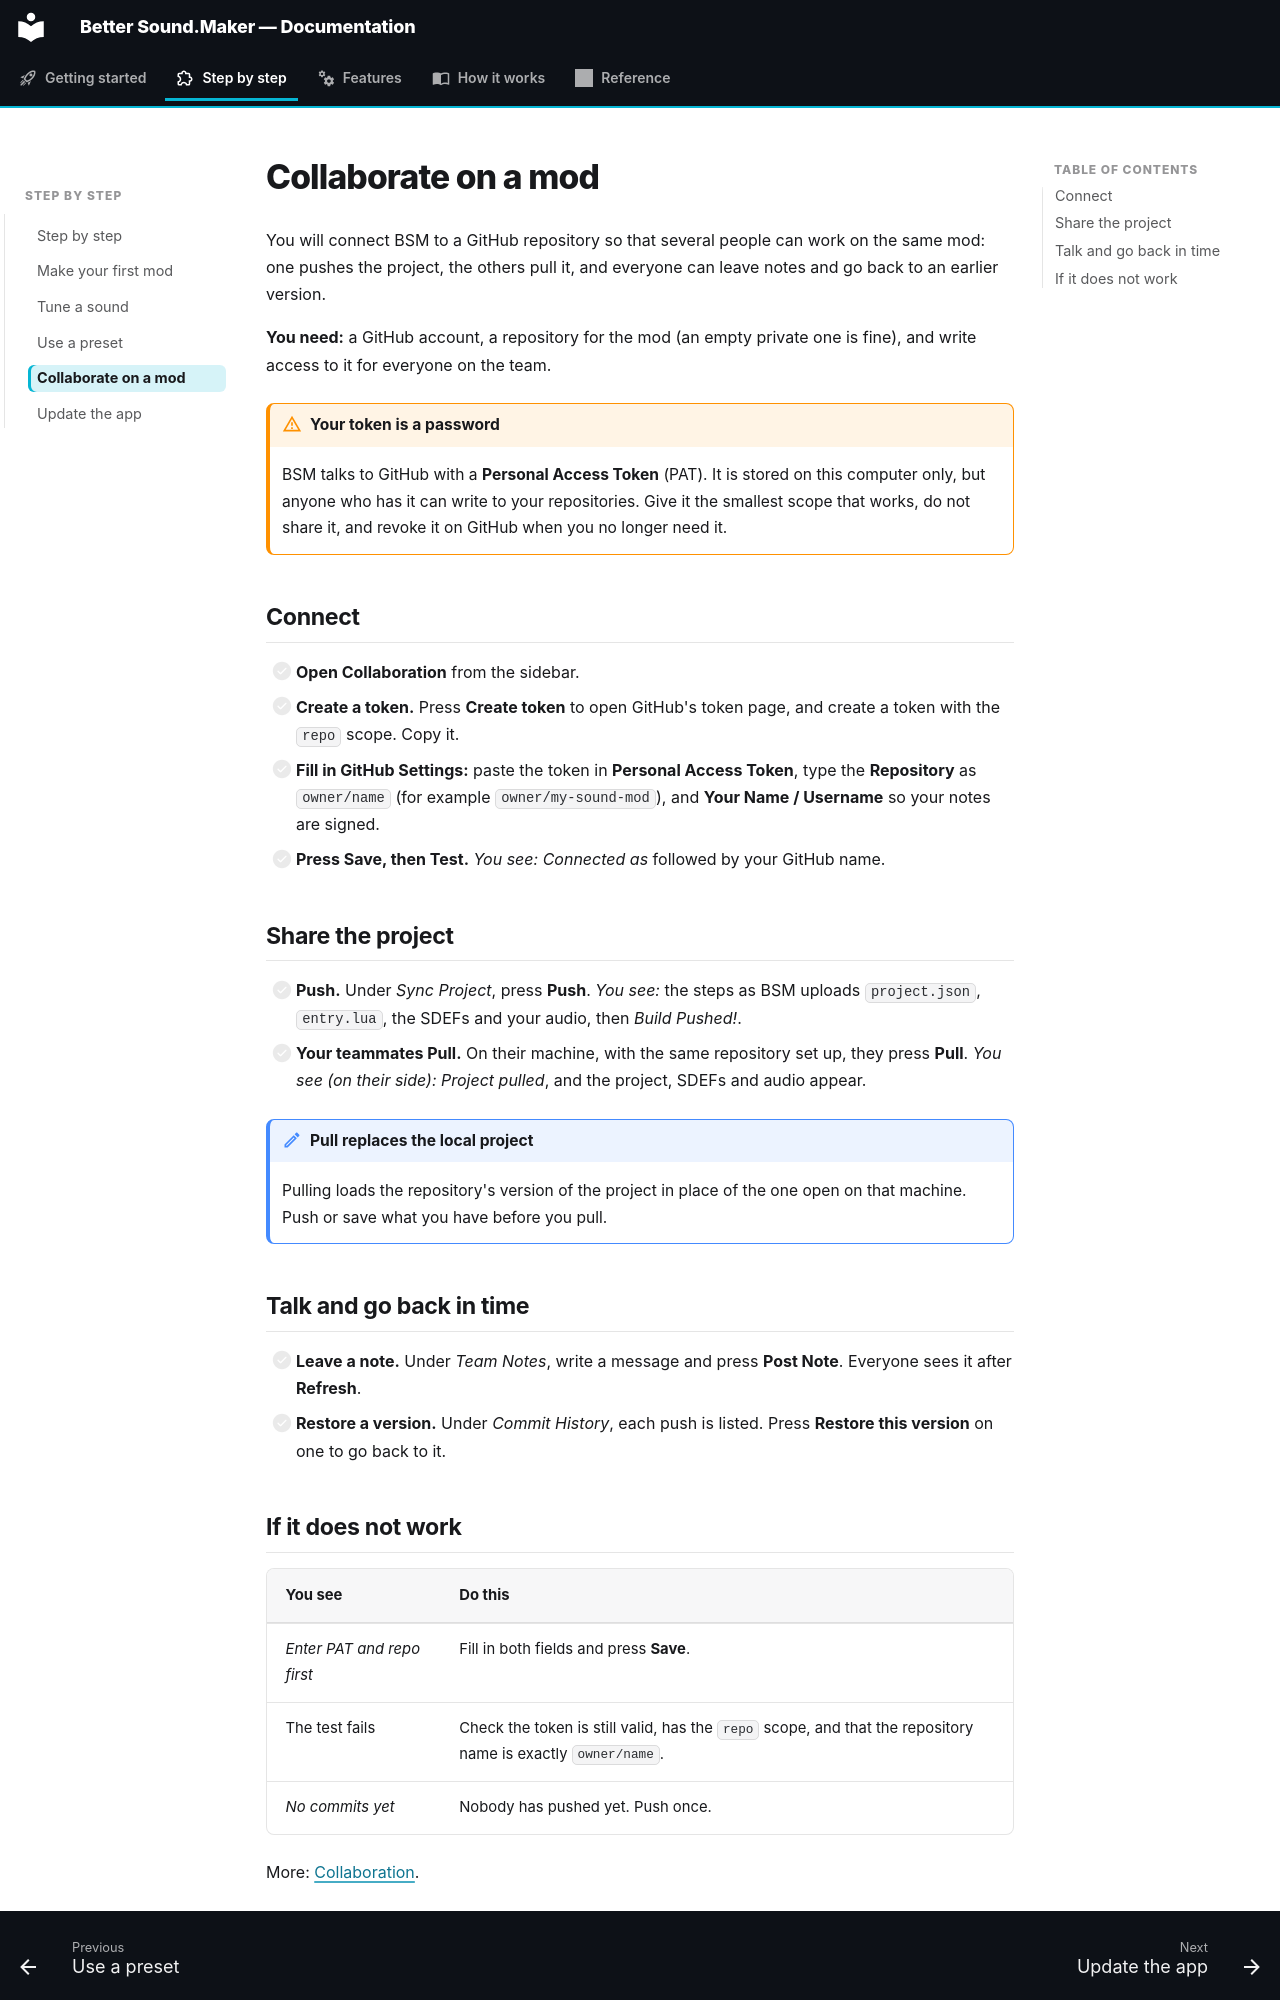

repository: FreeProject089/Better-Sound.Maker · page: guide/collaborate/index.html · generator: mkdocs

# Collaborate on a mod

You will connect BSM to a GitHub repository so that several people can work on the same mod:
one pushes the project, the others pull it, and everyone can leave notes and go back to an earlier
version.

**You need:** a GitHub account, a repository for the mod (an empty private one is fine), and
write access to it for everyone on the team.

!!! warning "Your token is a password"

    BSM talks to GitHub with a **Personal Access Token** (PAT). It is stored on this computer
    only, but anyone who has it can write to your repositories. Give it the smallest scope that
    works, do not share it, and revoke it on GitHub when you no longer need it.

## Connect

- [ ] **Open Collaboration** from the sidebar.
- [ ] **Create a token.** Press **Create token** to open GitHub's token page, and create a token with the `repo` scope. Copy it.
- [ ] **Fill in GitHub Settings:** paste the token in **Personal Access Token**, type the **Repository** as `owner/name` (for example `owner/my-sound-mod`), and **Your Name / Username** so your notes are signed.
- [ ] **Press Save, then Test.** *You see:* *Connected as* followed by your GitHub name.

## Share the project

- [ ] **Push.** Under *Sync Project*, press **Push**. *You see:* the steps as BSM uploads `project.json`, `entry.lua`, the SDEFs and your audio, then *Build Pushed!*.
- [ ] **Your teammates Pull.** On their machine, with the same repository set up, they press **Pull**. *You see (on their side):* *Project pulled*, and the project, SDEFs and audio appear.

!!! note "Pull replaces the local project"

    Pulling loads the repository's version of the project in place of the one open on that
    machine. Push or save what you have before you pull.

## Talk and go back in time

- [ ] **Leave a note.** Under *Team Notes*, write a message and press **Post Note**. Everyone sees it after **Refresh**.
- [ ] **Restore a version.** Under *Commit History*, each push is listed. Press **Restore this version** on one to go back to it.
